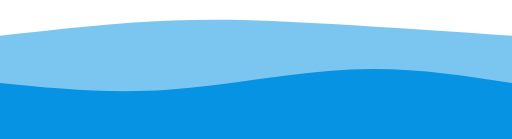
t = 0.00 s
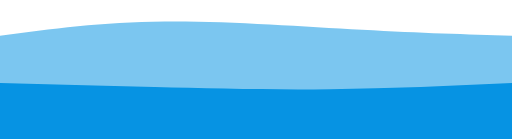
t = 0.75 s
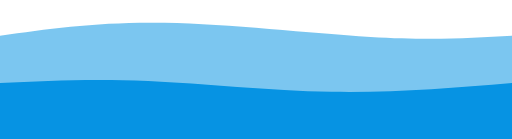
t = 1.25 s
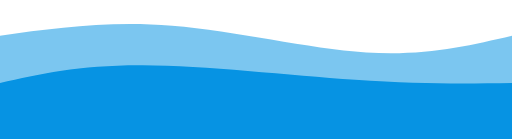
t = 2.00 s
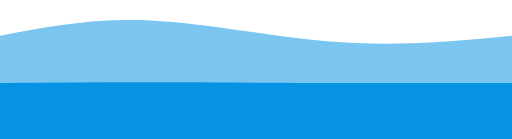
t = 2.75 s
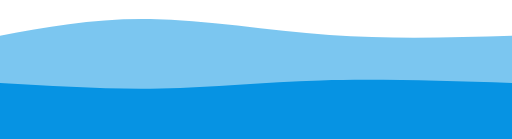
t = 3.25 s

The animated SVG that drew these frames (rendered in a browser with its animation timeline set to each time). Animation: 2 CSS @keyframes rules; one cycle of 4.00 s, repeats indefinitely.

<svg width="100%" height="100%" id="svg" viewBox="0 0 1440 390" xmlns="http://www.w3.org/2000/svg" class="transition duration-300 ease-in-out delay-150"><style>
          .path-0{
            animation:pathAnim-0 4s;
            animation-timing-function: linear;
            animation-iteration-count: infinite;
          }
          @keyframes pathAnim-0{
            0%{
              d: path("M 0,400 L 0,100 C 165.06666666666666,81.46666666666667 330.1333333333333,62.93333333333333 483,57 C 635.8666666666667,51.06666666666667 776.5333333333333,57.733333333333334 934,67 C 1091.4666666666667,76.26666666666667 1265.7333333333333,88.13333333333333 1440,100 L 1440,400 L 0,400 Z");
            }
            25%{
              d: path("M 0,400 L 0,100 C 135.7333333333333,80.66666666666667 271.4666666666666,61.333333333333336 456,61 C 640.5333333333334,60.666666666666664 873.8666666666668,79.33333333333333 1046,89 C 1218.1333333333332,98.66666666666667 1329.0666666666666,99.33333333333334 1440,100 L 1440,400 L 0,400 Z");
            }
            50%{
              d: path("M 0,400 L 0,100 C 152.8,78.80000000000001 305.6,57.60000000000001 484,72 C 662.4,86.39999999999999 866.4000000000001,136.4 1030,147 C 1193.6,157.6 1316.8,128.8 1440,100 L 1440,400 L 0,400 Z");
            }
            75%{
              d: path("M 0,400 L 0,100 C 123.19999999999999,73.33333333333333 246.39999999999998,46.666666666666664 402,52 C 557.6,57.333333333333336 745.5999999999999,94.66666666666667 924,108 C 1102.4,121.33333333333333 1271.2,110.66666666666666 1440,100 L 1440,400 L 0,400 Z");
            }
            100%{
              d: path("M 0,400 L 0,100 C 165.06666666666666,81.46666666666667 330.1333333333333,62.93333333333333 483,57 C 635.8666666666667,51.06666666666667 776.5333333333333,57.733333333333334 934,67 C 1091.4666666666667,76.26666666666667 1265.7333333333333,88.13333333333333 1440,100 L 1440,400 L 0,400 Z");
            }
          }</style><path d="M 0,400 L 0,100 C 165.06666666666666,81.46666666666667 330.1333333333333,62.93333333333333 483,57 C 635.8666666666667,51.06666666666667 776.5333333333333,57.733333333333334 934,67 C 1091.4666666666667,76.26666666666667 1265.7333333333333,88.13333333333333 1440,100 L 1440,400 L 0,400 Z" stroke="none" stroke-width="0" fill="#0693e3" fill-opacity="0.53" class="transition-all duration-300 ease-in-out delay-150 path-0"></path><style>
          .path-1{
            animation:pathAnim-1 4s;
            animation-timing-function: linear;
            animation-iteration-count: infinite;
          }
          @keyframes pathAnim-1{
            0%{
              d: path("M 0,400 L 0,233 C 152.40000000000003,248.2 304.80000000000007,263.4 472,252 C 639.1999999999999,240.6 821.2,202.6 985,195 C 1148.8,187.4 1294.4,210.2 1440,233 L 1440,400 L 0,400 Z");
            }
            25%{
              d: path("M 0,400 L 0,233 C 135.86666666666667,233 271.73333333333335,233 422,242 C 572.2666666666667,251 736.9333333333334,269 909,269 C 1081.0666666666666,269 1260.5333333333333,251 1440,233 L 1440,400 L 0,400 Z");
            }
            50%{
              d: path("M 0,400 L 0,233 C 112.66666666666669,207.53333333333333 225.33333333333337,182.06666666666666 401,183 C 576.6666666666666,183.93333333333334 815.3333333333333,211.26666666666668 999,224 C 1182.6666666666667,236.73333333333332 1311.3333333333335,234.86666666666667 1440,233 L 1440,400 L 0,400 Z");
            }
            75%{
              d: path("M 0,400 L 0,233 C 153.2,240.06666666666666 306.4,247.13333333333335 446,247 C 585.6,246.86666666666665 711.5999999999999,239.53333333333333 875,236 C 1038.4,232.46666666666667 1239.2,232.73333333333335 1440,233 L 1440,400 L 0,400 Z");
            }
            100%{
              d: path("M 0,400 L 0,233 C 152.40000000000003,248.2 304.80000000000007,263.4 472,252 C 639.1999999999999,240.6 821.2,202.6 985,195 C 1148.8,187.4 1294.4,210.2 1440,233 L 1440,400 L 0,400 Z");
            }
          }</style><path d="M 0,400 L 0,233 C 152.40000000000003,248.2 304.80000000000007,263.4 472,252 C 639.1999999999999,240.6 821.2,202.6 985,195 C 1148.8,187.4 1294.4,210.2 1440,233 L 1440,400 L 0,400 Z" stroke="none" stroke-width="0" fill="#0693e3" fill-opacity="1" class="transition-all duration-300 ease-in-out delay-150 path-1"></path></svg>
